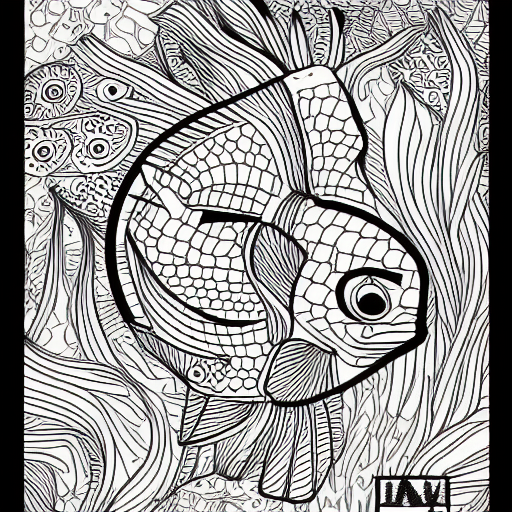
Generation parameters embedded in this image by AUTOMATIC1111 Stable Diffusion web UI or a fork of it (Forge, ...) (PNG 'parameters' text chunk):
coloring book, fish, black and white, cartoon
Steps: 20, Sampler: Euler a, CFG scale: 7, Seed: 3595512033, Size: 512x512, Model hash: 7460a6fa, Batch size: 5, Batch pos: 1